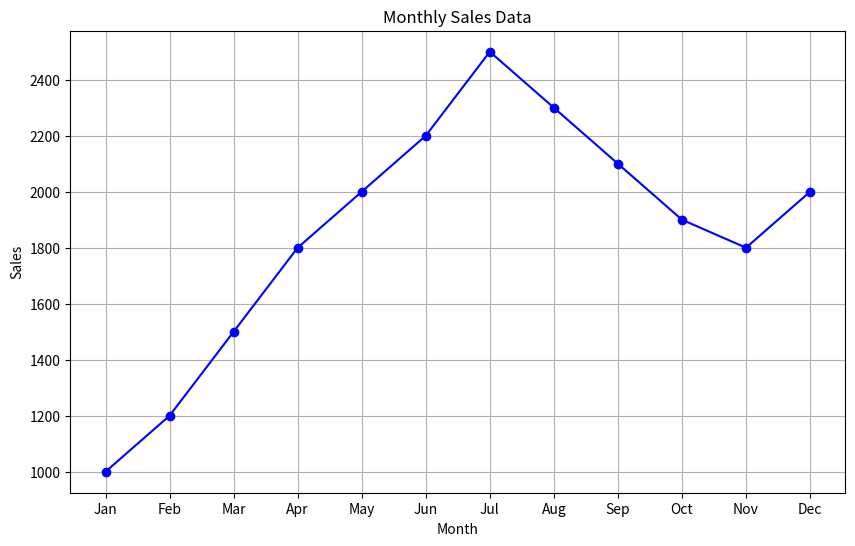
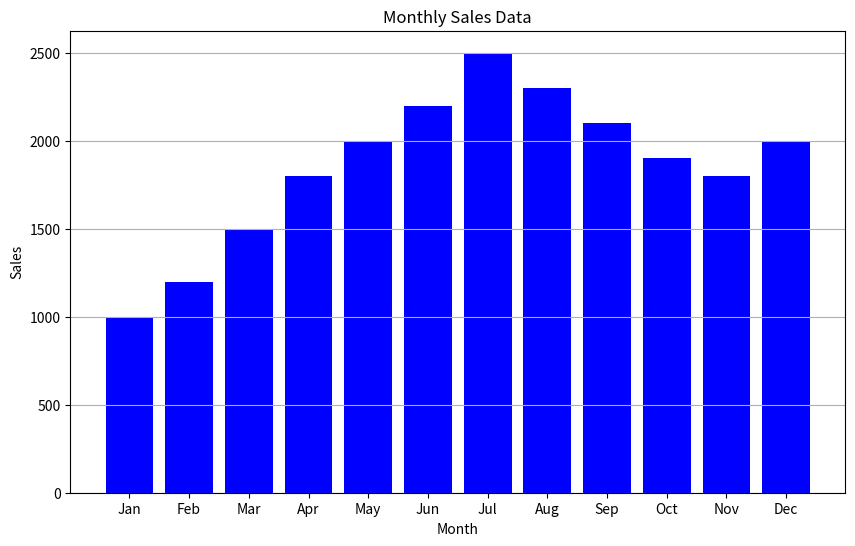

Source code (Python) for these figures, in order:
import pandas as pd
import matplotlib.pyplot as plt

data = {
    'month': ['Jan', 'Feb', 'Mar', 'Apr', 'May', 'Jun', 'Jul', 'Aug', 'Sep', 'Oct', 'Nov', 'Dec'],
    'sales': [1000, 1200, 1500, 1800, 2000, 2200, 2500, 2300, 2100, 1900, 1800, 2000]
}
monthly_sales_data = pd.DataFrame(data)

def plot_line_chart():
    plt.figure(figsize=(10, 6))
    plt.plot(monthly_sales_data['month'], monthly_sales_data['sales'], marker='o', linestyle='-', color='b')
    plt.title('Monthly Sales Data')
    plt.xlabel('Month')
    plt.ylabel('Sales')
    plt.grid(True)
    plt.show()

if __name__ == "__main__":
    plot_line_chart()
    
def plot_bar_chart():
    plt.figure(figsize=(10, 6))
    plt.bar(monthly_sales_data['month'], monthly_sales_data['sales'], color='b')
    plt.title('Monthly Sales Data')
    plt.xlabel('Month')
    plt.ylabel('Sales')
    plt.grid(axis='y')
    plt.show()

if __name__ == "__main__":
    plot_bar_chart()
